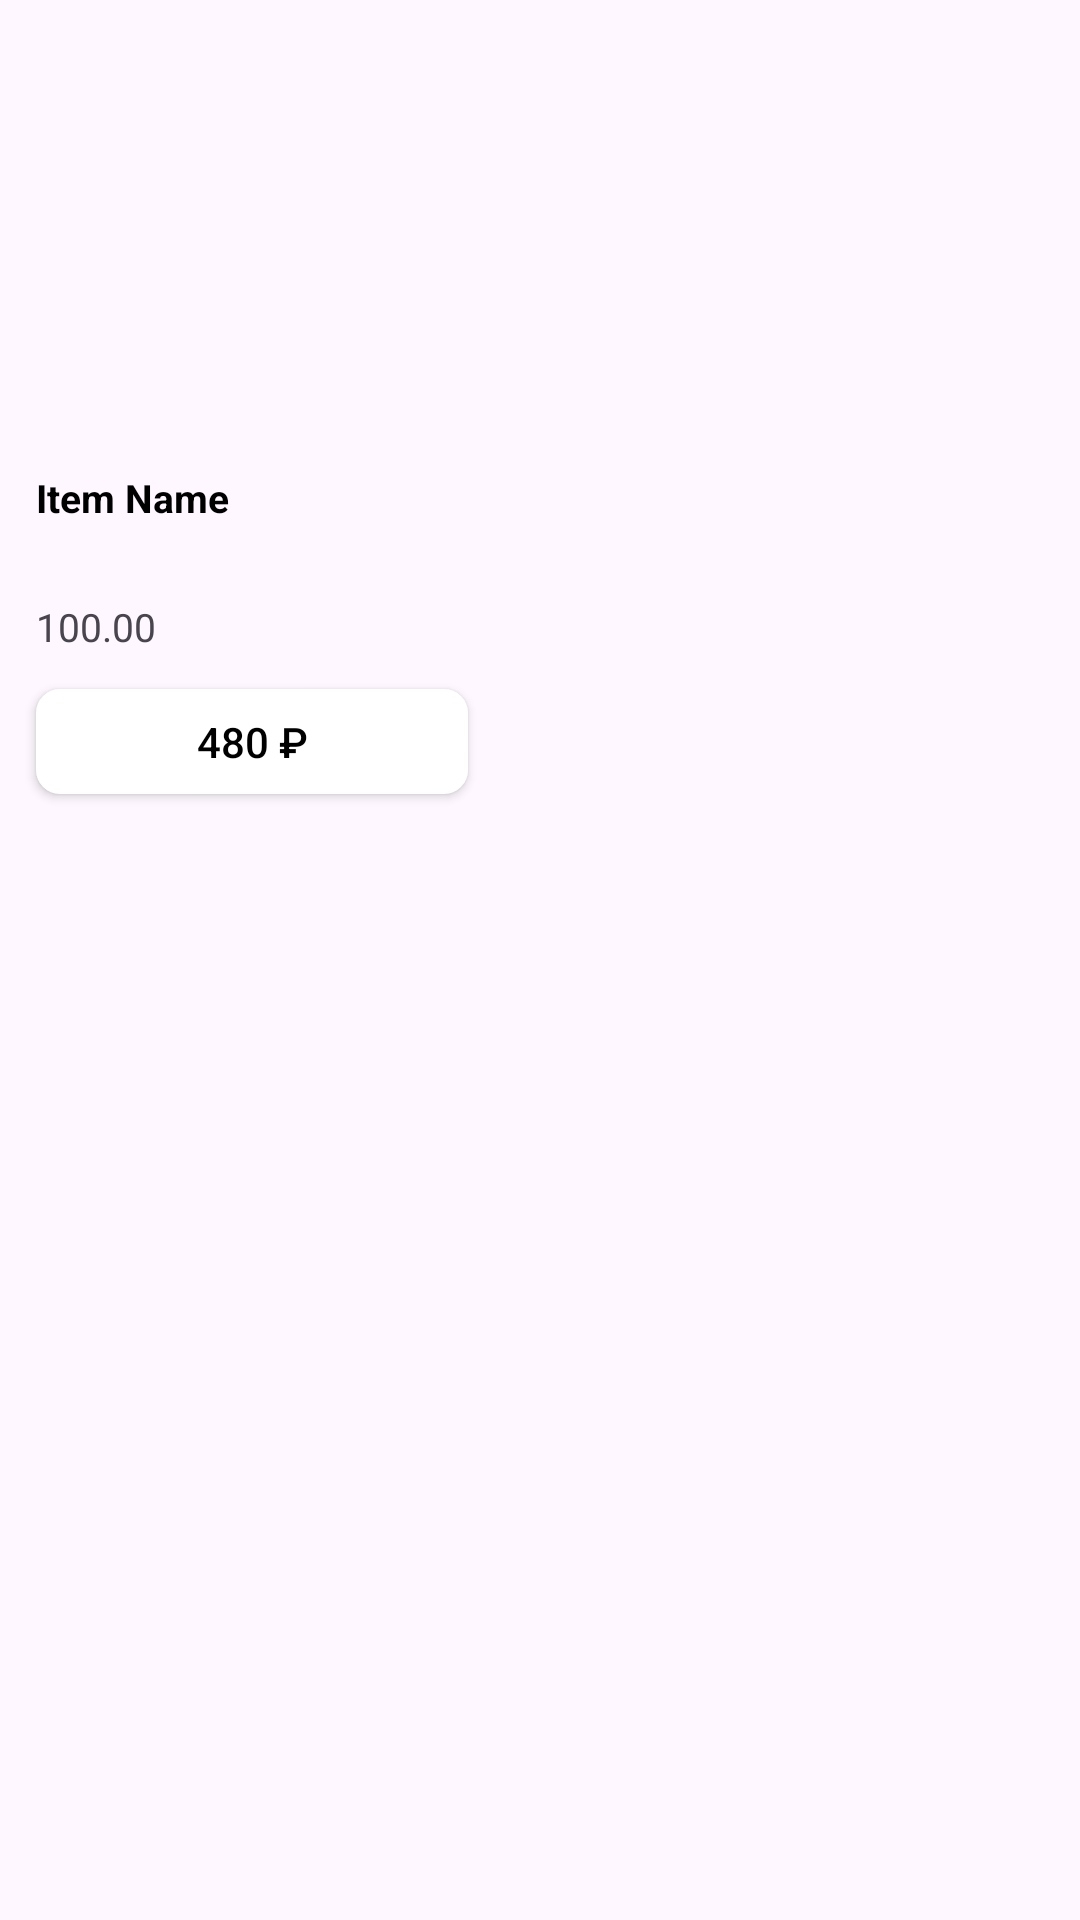

Reconstruct the res/layout file that produces this screen, plus the resources it refers to.
<!-- AndroidManifest.xml: application theme Theme.TZsushi -->
<!-- res/layout/product.xml -->
<?xml version="1.0" encoding="utf-8"?>
<LinearLayout xmlns:android="http://schemas.android.com/apk/res/android"
    xmlns:tools="http://schemas.android.com/tools"
    android:layout_width="wrap_content"
    android:orientation="vertical"
    android:layout_marginStart="14dp"

    android:layout_marginTop="14dp"
    android:layout_height="wrap_content">

    <RelativeLayout
        android:id="@+id/cards"
        android:layout_width="168dp"
        android:layout_height="280dp"
        android:orientation="vertical"
        android:backgroundTint="@color/Gray"
        android:layout_alignParentLeft="true"
        android:layout_alignParentTop="true"
        android:background="@drawable/cart_product"
        android:clipToOutline="true">

        <ImageView
            android:id="@+id/item_list_image"
            android:layout_width="168dp"
            android:layout_height="144dp"
            android:layout_alignParentLeft="true"
            android:layout_alignParentTop="true"

            android:background="@drawable/product" />

        <LinearLayout
            android:id="@+id/dashboard_item_details"
            android:layout_width="match_parent"
            android:layout_height="match_parent"
            android:layout_below="@id/item_list_image"
            android:orientation="vertical"
            android:paddingTop="5dp"
            android:paddingBottom="5dp">

            <TextView
                android:id="@+id/item_list_title"
                android:layout_width="match_parent"
                android:layout_height="35dp"
                android:textStyle="bold"
                android:textSize="13sp"
                android:layout_marginTop="8dp"
                android:layout_marginStart="12dp"
                android:layout_marginEnd="12dp"
                android:textColor="@color/black"
                android:text="Item Name" />

            <TextView
                android:id="@+id/item_list_info"
                android:layout_width="match_parent"
                android:layout_marginTop="8dp"
                android:layout_marginStart="12dp"
                android:layout_marginEnd="12dp"
                android:layout_height="wrap_content"
                android:textSize="13sp"
                android:text="100.00" />

            <androidx.appcompat.widget.AppCompatButton
                android:id="@+id/item_list_price"
                android:layout_width="match_parent"
                android:layout_height="35dp"
                android:layout_gravity="center"

                android:layout_marginStart="12dp"
                android:layout_marginEnd="12dp"
                android:layout_marginTop="12dp"
                android:layout_marginBottom="8dp"
                android:radius="5sp"
                android:background="@drawable/button"
                android:textColor="@color/black"
                android:text="480 ₽" />

            <LinearLayout
                android:id="@+id/ll_update_cart_quantity"
                android:layout_width="match_parent"
                android:layout_height="35dp"
                android:layout_gravity="center"
                android:layout_marginStart="16dp"
                android:layout_marginEnd="16dp"
                android:visibility="gone"
                android:layout_marginTop="8dp"
                android:layout_marginBottom="8dp"
                android:radius="5sp"
                android:orientation="horizontal">

                <ImageButton
                    android:id="@+id/ib_remove_cart_item"
                    android:layout_width="wrap_content"
                    android:layout_height="wrap_content"
                    android:layout_marginEnd="20dp"
                    android:layout_marginRight="20dp"
                    android:background="@drawable/product_layout"
                    android:foreground="?attr/selectableItemBackgroundBorderless"
                    android:padding="5dp"
                    android:src="@drawable/baseline_minus"
                    tools:ignore="UnusedAttribute" />

                <TextView
                    android:id="@+id/cart_quantity"
                    android:layout_width="wrap_content"
                    android:layout_height="wrap_content"
                    android:gravity="center"
                    android:layout_marginTop="2dp"
                    android:paddingStart="10dp"
                    android:paddingTop="5dp"
                    android:paddingEnd="10dp"
                    android:paddingBottom="5dp"
                    android:textColor="@color/black"
                    android:textSize="16sp"
                    tools:text="1" />

                <ImageButton
                    android:id="@+id/ib_add_cart_item"
                    android:layout_width="wrap_content"
                    android:layout_height="wrap_content"
                    android:layout_marginStart="20dp"
                    android:layout_marginLeft="20dp"
                    android:background="@drawable/product_layout"
                    android:foreground="?attr/selectableItemBackgroundBorderless"
                    android:padding="5dp"
                    android:src="@drawable/baseline_plus"
                    tools:ignore="UnusedAttribute" />


            </LinearLayout>

        </LinearLayout>

    </RelativeLayout>

</LinearLayout>
<!-- resources referenced by this layout -->
<resources>
  <color name="Gray">#F5F5F5</color>
  <color name="black">#FF000000</color>
  <!-- drawable baseline_minus (drawable) -->
  <vector android:autoMirrored="true" android:height="24dp"
      android:tint="#F15412" android:viewportHeight="24"
      android:viewportWidth="24" android:width="24dp" xmlns:android="http://schemas.android.com/apk/res/android">
      <path android:fillColor="@android:color/white" android:pathData="M19,13H5v-2h14v2z"/>
  </vector>
  <!-- drawable baseline_plus (drawable) -->
  <vector android:autoMirrored="true" android:height="24dp"
      android:tint="#F15412" android:viewportHeight="24"
      android:viewportWidth="24" android:width="24dp" xmlns:android="http://schemas.android.com/apk/res/android">
      <path android:fillColor="@android:color/white" android:pathData="M19,13h-6v6h-2v-6H5v-2h6V5h2v6h6v2z"/>
  </vector>
  <!-- drawable button (drawable) -->
  <?xml version="1.0" encoding="utf-8"?>
  <shape xmlns:android="http://schemas.android.com/apk/res/android"
      android:shape="rectangle">
  
      <solid android:color="@color/white" />
  
      <stroke />
  
      <corners android:radius="8sp" />
  
  </shape>
  <!-- drawable product_layout (drawable) -->
  <?xml version="1.0" encoding="utf-8"?>
  <shape xmlns:android="http://schemas.android.com/apk/res/android"
      android:shape="rectangle">
  
      <solid android:color="@color/Gray" />
  
  
  
      <corners android:radius="5sp" />
  </shape>
  <style name="Theme.TZsushi" parent="Base.Theme.TZsushi" />
  <color name="white">#FFFFFFFF</color>
  <style name="Base.Theme.TZsushi" parent="Theme.Material3.DayNight.NoActionBar">
          
          
      </style>
</resources>
